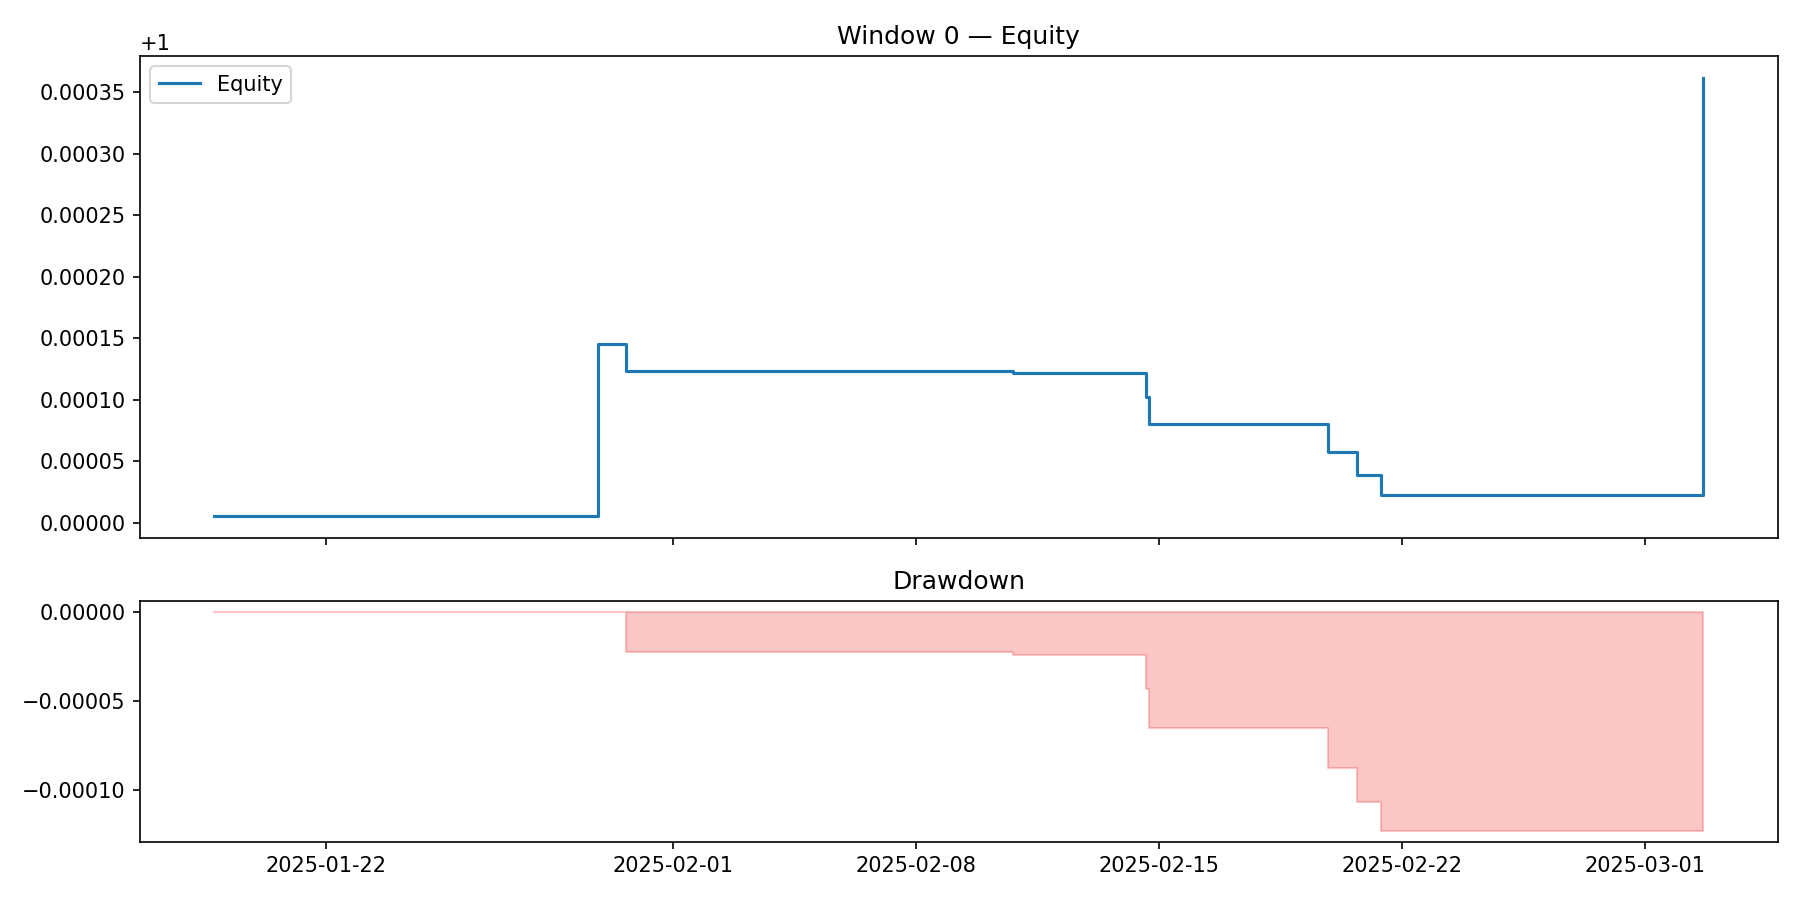

The table this chart was drawn from, first rows:
time, equity, equity_norm, drawdown
2025-01-18 19:00:00, 10000, 1, 0.0
2025-01-29 20:30:00, 10001, 1, 0.0
2025-01-30 15:30:00, 10001, 1, -2.2331218650937095e-05
2025-02-10 19:30:00, 10001, 1, -2.3907494764243064e-05
2025-02-14 15:30:00, 10001, 1, -4.307840740374789e-05
2025-02-14 17:30:00, 10001, 1, -6.531748130642077e-05
2025-02-19 21:00:00, 10001, 1, -8.773709966441468e-05
2025-02-20 17:00:00, 10000, 1, -0.0001067
2025-02-21 10:00:00, 10000, 1, -0.000123
2025-03-02 16:30:00, 10004, 1, 0.0
